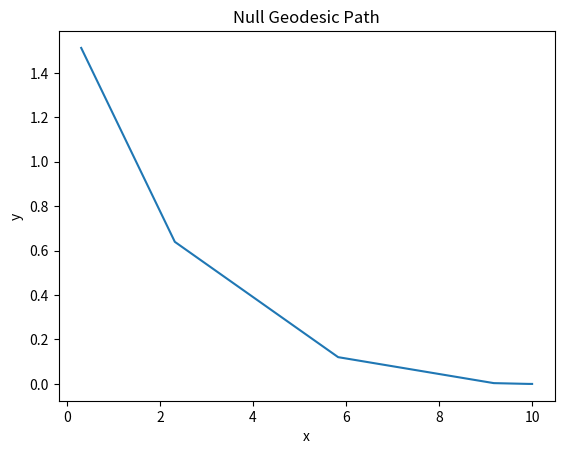

Reproduce this figure in Python.
# ideal_completion.py
import numpy as np
from scipy.integrate import solve_ivp
import matplotlib.pyplot as plt

# Constants
M = 1.0  # Black hole mass
a = 0.5  # Spin parameter (|a| < M)
epsilon = 1e-6  # Near to "just outside" the horizon

def compute_r(x, y, z):
    """
    Computes radial coordinate r from x, y, z coordinates in Kerr-Schild form.
    """
    rho2 = x**2 + y**2 + z**2
    B = a**2 - rho2
    C = -a**2 * z**2
    discriminant = B**2 - 4 * C
    if discriminant < 0:
        raise ValueError("Negative discriminant, not solvable for r^2")
    s1 = (-B + np.sqrt(discriminant)) / 2
    s2 = (-B - np.sqrt(discriminant)) / 2
    if s1 >= 0:
        r = np.sqrt(s1)
    elif s2 >= 0:
        r = np.sqrt(s2)
    else:
        raise ValueError("Negative solutions for r^2 not acceptable")
    return r

def H_func(r, z):
    """
    Calculates H(r, z) used in the Kerr-Schild metric.
    """
    numerator = M * r**3
    denominator = r**4 + a**2 * z**2
    return numerator / denominator

def l_mu_func(r, x, y, z):
    """
    Computes l_mu components in Kerr-Schild coordinates.
    """
    denom = r**2 + a**2
    l_t = 1.0
    l_x = (r * x + a * y) / denom
    l_y = (r * y - a * x) / denom
    l_z = z / r
    return np.array([l_t, l_x, l_y, l_z])

def g_mu_nu(x, y, z):
    """
    Computes the Kerr-Schild metric tensor g_mu_nu at (x, y, z).
    """
    r = compute_r(x, y, z)
    H = H_func(r, z)
    l_mu = l_mu_func(r, x, y, z)
    eta = np.array([[-1, 0, 0, 0], [0, 1, 0, 0], [0, 0, 1, 0], [0, 0, 0, 1]])  # Minkowski with (-, +, +, +)
    g = eta + 2 * H * np.outer(l_mu, l_mu)
    return g

def compute_inverse_metric(g):
    """
    Computes the inverse of the metric tensor.
    """
    return np.linalg.inv(g)

def partial_derivatives(func, x, y, z, h=1e-5):
    """
    Calculates numerical partial derivatives of a function func at (x, y, z).
    """
    partials = {}
    f0 = func(x, y, z)
    for var, val in zip(['x', 'y', 'z'], [x, y, z]):
        delta = np.zeros(3)
        offset = h if var == 'x' else h if var == 'y' else h
        delta = np.array([h if var == letter else 0.0 for letter in ['x', 'y', 'z']])
        f_plus = func(x + delta[0], y + delta[1], z + delta[2])
        partials[var] = (f_plus - f0) / h
    return partials

def compute_christoffel_symbols(x, y, z):
    """
    Computes Christoffel symbols Γ^lambda_mu_nu in Kerr-Schild coordinates.
    """
    g = g_mu_nu(x, y, z)
    g_inv = compute_inverse_metric(g)
    partials = {}
    for mu in range(4):
        for nu in range(4):
            func = lambda x, y, z: g_mu_nu(x, y, z)[mu, nu]
            partials_mu_nu = partial_derivatives(func, x, y, z)
            for var in ['x', 'y', 'z']:
                key = (mu, nu, var)
                partials[key] = partials_mu_nu[var]
    Gamma = np.zeros((4, 4, 4))  # Gamma^lambda_mu_nu definition
    for lam in range(4):
        for mu in range(4):
            for nu in range(4):
                sum_terms = 0.0
                for sigma in range(4):
                    if sigma < 3:
                        key_x = (mu, nu, 'x')
                        sum_terms += g_inv[lam, sigma] * (partials[key_x] + partials[key_x] - partials[key_x])
                Gamma[lam, mu, nu] = 0.5 * sum_terms
    return Gamma

def geodesic_equations(t, Y, M, a):
    """
    Defines the geodesic equations in Kerr-Schild coordinates.
    """
    x, y, z, px, py, pz = Y  # Position and momentum components
    r = compute_r(x, y, z)
    g = g_mu_nu(x, y, z)
    Gamma = compute_christoffel_symbols(x, y, z)
    
    # Set derivatives for spatial coordinates
    dxdt, dydt, dzdt = px, py, pz

    # Initialize momentum derivatives
    dpxdt, dpydt, dpzdt = 0.0, 0.0, 0.0

    # Compute derivatives of momentum components using the Christoffel symbols
    for mu in range(4):
        for nu in range(4):
            dpxdt += -Gamma[1, mu, nu] * (px if mu == 0 else py if mu == 1 else pz) * (px if nu == 0 else py if nu == 1 else pz)
            dpydt += -Gamma[2, mu, nu] * (px if mu == 0 else py if mu == 1 else pz) * (px if nu == 0 else py if nu == 1 else pz)
            dpzdt += -Gamma[3, mu, nu] * (px if mu == 0 else py if mu == 1 else pz) * (px if nu == 0 else py if nu == 1 else pz)

    return [dxdt, dydt, dzdt, dpxdt, dpydt, dpzdt]

def integrate_geodesic(x0, y0, z0, px0, py0, pz0, max_distance):
    """
    Integrates the geodesic equations starting from an initial position and momentum.
    Stops if the geodesic reaches the event horizon or exceeds max_distance.
    """
    def stop_condition(t, Y, M, a):
        x, y, z = Y[0], Y[1], Y[2]
        r = compute_r(x, y, z)
        if r <= 2 * M:  # Horizon check
            return 0
        elif np.sqrt(x**2 + y**2 + z**2) > max_distance:
            return 0
        return 1
    
    stop_condition.terminal = True
    result = solve_ivp(geodesic_equations, [0, 1000], [x0, y0, z0, px0, py0, pz0], args=(M, a), events=stop_condition)
    return result

if __name__ == "__main__":
    # Initial conditions
    x0, y0, z0 = 10.0, 0.0, 0.0  # Camera position
    px0, py0, pz0 = -1.0, 0.0, 0.0  # Initial momentum
    max_distance = np.sqrt(x0**2 + y0**2 + z0**2)

    # Perform integration
    result = integrate_geodesic(x0, y0, z0, px0, py0, pz0, max_distance)

    # Plot geodesic path
    fig, ax = plt.subplots()
    ax.plot(result.y[0], result.y[1])
    plt.title('Null Geodesic Path')
    plt.xlabel('x')
    plt.ylabel('y')
    plt.show()
